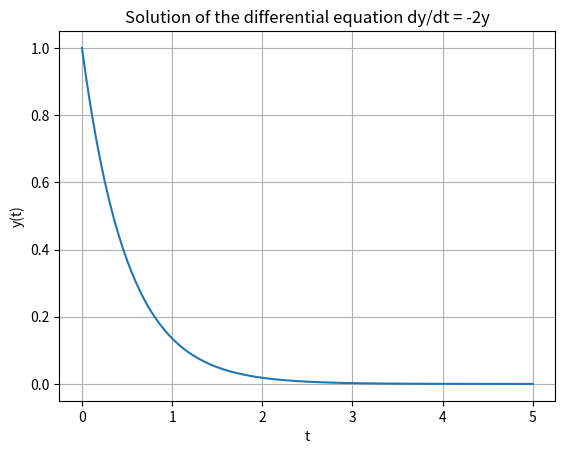

Write Python code to recreate this figure.


import numpy as np
import matplotlib.pyplot as plt
from scipy.integrate import solve_ivp

# Define the differential equation dy/dt = -2y
def dydt(t, y):
    return -2 * y

# Define the time range and initial condition
t_span = (0, 5)  # time range from 0 to 5
y0 = [1]  # initial condition y(0) = 1

# Solve the differential equation
solution = solve_ivp(dydt, t_span, y0, t_eval=np.linspace(0, 5, 100))

# Plot the solution
plt.plot(solution.t, solution.y[0])
plt.xlabel('t')
plt.ylabel('y(t)')
plt.title('Solution of the differential equation dy/dt = -2y')
plt.grid()
plt.show()


# Save the plot with a specified filename
filename = 'Ex_Diff_eq_plot.pdf'
plt.savefig(filename)
